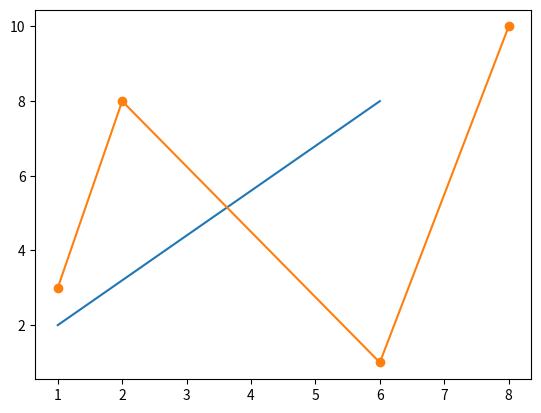

The matplotlib source for this figure:
import matplotlib.pyplot as plt


LINE=[(1,2),(6,8)]
DOTTED_DIAGRAM=[(1, 3) ,(2, 8), (6, 1) , (8, 10)]

def main()->None:
    target_one=LINE
    x_one=[tuple_elem for list_elem in target_one for tuple_elem in list_elem if list_elem.index(tuple_elem)==0]
    y_one=[tuple_elem for list_elem in target_one for tuple_elem in list_elem if list_elem.index(tuple_elem)==1]
    plt.plot(x_one,y_one)

    target_two=DOTTED_DIAGRAM
    x_two=[tuple_elem for list_elem in target_two for tuple_elem in list_elem if list_elem.index(tuple_elem)==0]
    y_two=[tuple_elem for list_elem in target_two for tuple_elem in list_elem if list_elem.index(tuple_elem)==1]
    plt.plot(x_two,y_two,marker='o')

    plt.show()

if __name__ == "__main__":
	main()